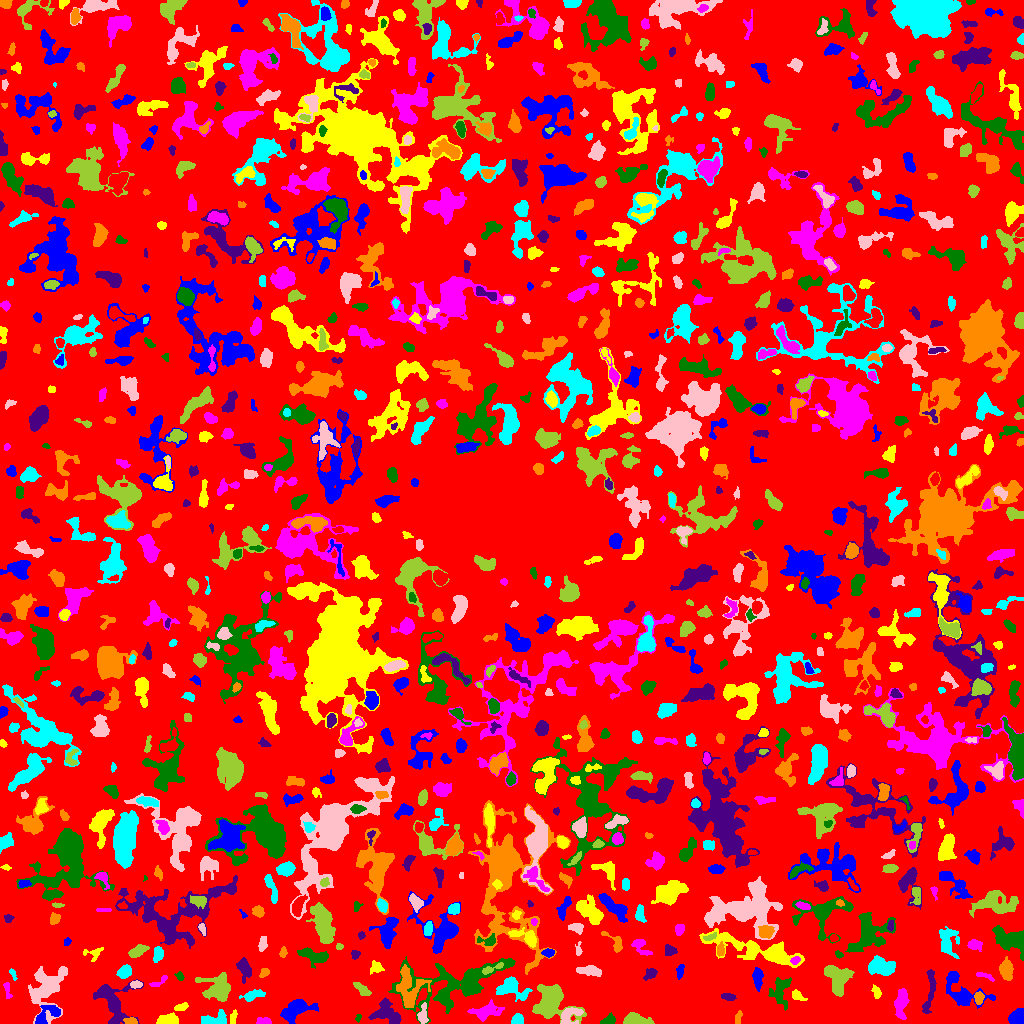

The table this chart was drawn from, first rows:
ID, X, Y, A, B, theta, total_flux, mu_max, mu_median, mu_mean, R_fwhm, R_e, R10, R90, x_start, x_end, y_start, y_end, area, greylevel
0, 518, 516.2, 298.7, 297.7, -1.278, 1225660, 15.0, 1.0, 1.672, 9.441, 230.7, 88.22, 368.4, 0, 1023, 0, 1023, 733107, 1.672
1, 295, 13.88, 7.713, 4.274, 0.537, 1765, 11.0, 3.0, 3.812, 5.754, 6.18, 2.326, 10.23, 280, 318, 0, 24, 463, 6.812
2, 168.8, 3.383, 4.916, 2.602, 0.1147, 459.0, 6.0, 2.0, 2.284, 5.293, 4.029, 1.596, 6.457, 156, 178, 0, 11, 201, 6.284
3, 262.4, 1.919, 3.377, 1.663, -0.03235, 197.0, 6.0, 2.0, 2.052, 3.038, 2.706, 0.9772, 4.618, 256, 271, 0, 6, 96, 6.052
4, 358.1, 5.353, 2.097, 1.213, 1.438, 51.0, 3.0, 1.0, 1.244, 2.185, 1.784, 0.5642, 2.877, 355, 361, 1, 9, 41, 5.244
5, 387.7, 10.21, 8.042, 5.286, -0.5807, 1352, 8.0, 3.0, 3.204, 7.181, 6.507, 2.523, 10.16, 368, 401, 0, 26, 422, 6.204
6, 130.9, 2.15, 2.988, 1.643, -0.1264, 340.0, 11.0, 3.0, 4.048, 2.764, 2.585, 0.9772, 4.297, 123, 137, 0, 6, 84, 10.05
7, 517.3, 4.129, 2.875, 2.58, 0.4433, 395.0, 6.0, 3.0, 3.347, 5.171, 3.523, 1.382, 5.323, 511, 523, 0, 10, 118, 6.347
8, 568.7, 7.09, 5.985, 3.854, 0.6718, 911.0, 10.0, 3.0, 3.688, 4.918, 4.787, 1.784, 7.715, 560, 583, 0, 16, 247, 8.688
9, 634.9, 3.239, 5.461, 2.622, -0.1044, 769.0, 10.0, 2.0, 3.028, 4.687, 4.107, 1.596, 6.933, 623, 654, 0, 11, 254, 7.028
10, 968.4, 11.5, 2.431, 1.64, 0.0, 118.0, 3.0, 2.0, 1.735, 3.478, 2.523, 0.9772, 3.989, 963, 973, 8, 15, 68, 6.735
11, 1017, 5.92, 3.93, 3.194, 0.7049, 1326, 12.0, 6.0, 6.255, 6.232, 4.514, 1.871, 6.84, 1008, 1023, 0, 15, 212, 10.25
12, 233.6, 7.528, 3.276, 1.317, 1.201, 72.0, 3.0, 1.0, 0.8571, 2.326, 2.257, 0.7979, 3.785, 230, 237, 0, 14, 84, 5.857
13, 485.6, 11.72, 7.16, 3.378, 0.1747, 951.0, 9.0, 2.0, 2.765, 4.334, 5.202, 1.871, 8.938, 467, 504, 2, 24, 344, 6.765
14, 608.8, 2.699, 2.998, 1.914, 0.3767, 492.0, 10.0, 4.0, 4.241, 4.029, 2.932, 1.128, 4.549, 600, 615, 0, 11, 116, 9.241
15, 929.5, 31.26, 14.07, 2.265, 1.424, 694.0, 8.0, 2.0, 2.41, 3.385, 5.412, 1.693, 8.349, 922, 936, 10, 54, 288, 5.41
16, 738.5, 5.818, 3.562, 1.609, 1.324, 66.0, 2.0, 1.0, 0.825, 4.442, 2.985, 0.9772, 4.184, 735, 742, 0, 13, 80, 4.825
17, 213.9, 3.713, 6.965, 2.962, 0.2009, 1138, 16.0, 4.0, 4.683, 3.192, 4.72, 1.596, 7.506, 201, 226, 0, 14, 243, 7.683
18, 423.0, 7.379, 4.252, 1.98, 1.537, 256.0, 5.0, 1.0, 1.684, 3.7, 3.192, 1.262, 5.202, 417, 428, 0, 21, 152, 7.684
19, 550.6, 21.17, 8.594, 8.258, -1.402, 2839, 10.0, 2.0, 3.286, 9.837, 8.078, 3.192, 13.17, 532, 586, 0, 39, 864, 7.286
20, 766.1, 7.114, 5.255, 3.924, -0.152, 1176, 7.0, 4.0, 3.745, 7.59, 5.863, 2.394, 8.777, 756, 778, 0, 16, 314, 6.745
21, 46.61, 8.798, 8.034, 3.711, 0.5819, 603.0, 5.0, 2.0, 2.209, 5.441, 5.078, 1.954, 8.078, 35, 60, 0, 18, 273, 7.209
22, 181.3, 16.7, 3.442, 1.357, 0.1967, 166.0, 5.0, 1.0, 1.747, 3.038, 2.585, 0.9772, 4.297, 174, 188, 13, 21, 95, 6.747
23, 900.8, 20.55, 7.426, 2.768, 1.435, 1041, 7.0, 3.0, 3.326, 6.723, 5.585, 2.257, 8.649, 894, 909, 4, 35, 313, 6.326
24, 457.1, 39.23, 27.5, 10.69, 0.2304, 5725, 14.0, 2.0, 3.17, 7.378, 11.66, 3.827, 20.82, 388, 515, 0, 67, 1806, 6.17
25, 727.8, 27.03, 3.361, 1.497, -0.1208, 145.0, 3.0, 1.0, 1.48, 3.827, 2.932, 1.128, 4.583, 721, 736, 23, 30, 98, 5.48
26, 978.8, 25.85, 2.96, 2.21, 1.551, 358.0, 6.0, 3.0, 3.284, 4.72, 3.29, 1.262, 5.109, 974, 984, 19, 32, 109, 8.284
27, 251.9, 27.86, 4.888, 2.13, 0.3171, 325.0, 5.0, 1.0, 1.776, 3.949, 3.613, 1.382, 6.155, 239, 265, 22, 34, 183, 5.776
28, 46.08, 33.91, 12.89, 8.281, 1.117, 2454, 8.0, 3.0, 2.801, 8.556, 9.167, 3.338, 14.57, 28, 67, 0, 57, 876, 5.801
29, 837.4, 44.72, 7.634, 5.317, -1.305, 2734, 12.0, 5.0, 5.228, 8.903, 7.203, 2.932, 10.95, 824, 854, 27, 58, 523, 8.228
30, 687.8, 18.05, 14.29, 8.887, -1.204, 3716, 13.0, 3.0, 3.483, 6.699, 9.271, 3.338, 15.82, 666, 713, 0, 67, 1067, 6.483
31, 757.3, 45.89, 5.016, 1.965, -1.504, 367.0, 6.0, 2.0, 1.963, 4.406, 3.785, 1.382, 6.155, 752, 763, 32, 56, 187, 5.963
32, 796.8, 28.28, 3.149, 1.947, -0.6242, 246.0, 6.0, 2.0, 2.216, 3.742, 2.877, 1.128, 4.549, 792, 807, 23, 34, 111, 6.216
33, 7.237, 33.76, 5.121, 1.513, -1.368, 118.0, 4.0, 1.0, 1.297, 2.821, 2.821, 0.9772, 4.82, 3, 12, 25, 41, 91, 5.297
34, 780.6, 33.78, 7.203, 4.132, 1.349, 517.0, 4.0, 1.0, 1.456, 6.628, 5.232, 1.954, 8.759, 768, 791, 13, 46, 355, 5.456
35, 115.1, 17.59, 11.06, 7.173, -1.326, 971.0, 7.0, 1.0, 1.401, 4.687, 6.308, 2.257, 11.1, 93, 143, 0, 44, 693, 5.401
36, 409.4, 33.68, 10.76, 6.561, -1.497, 1750, 10.0, 2.0, 2.836, 5.293, 7.527, 2.585, 12.35, 396, 431, 16, 59, 617, 7.836
37, 510.4, 35.27, 8.01, 4.77, -0.2265, 1022, 6.0, 2.0, 2.475, 7.939, 5.997, 2.394, 9.305, 496, 532, 22, 47, 413, 7.475
38, 136, 39.08, 2.691, 1.597, 0.02009, 200.0, 6.0, 2.0, 2.41, 3.432, 2.646, 0.9772, 4.184, 130, 142, 35, 43, 83, 7.41
39, 361.4, 34.76, 5.4, 1.805, -0.6472, 186.0, 4.0, 1.0, 1.257, 4.107, 3.523, 1.128, 5.642, 353, 371, 28, 41, 148, 5.257
40, 856.2, 35.02, 2.159, 1.267, -0.2056, 56.0, 2.0, 1.0, 1.098, 3.568, 2.034, 0.7979, 3.29, 852, 862, 32, 38, 51, 5.098
41, 964.8, 28.47, 11.63, 5.904, -0.3511, 1220, 8.0, 2.0, 2.402, 5.202, 6.652, 2.326, 11.01, 946, 995, 15, 52, 508, 5.402
42, 876.4, 30.8, 2.898, 1.758, -1.377, 179.0, 5.0, 2.0, 1.865, 3.241, 2.764, 1.128, 4.406, 871, 881, 25, 39, 96, 5.865
43, 159.2, 41.92, 5.932, 1.709, 0.5327, 152.0, 3.0, 2.0, 1.567, 3.949, 3.241, 1.262, 4.983, 149, 167, 37, 48, 97, 5.567
44, 453.0, 39.44, 2.202, 1.602, -0.627, 94.0, 4.0, 1.0, 1.382, 2.985, 2.257, 0.7979, 3.7, 449, 458, 36, 44, 68, 7.382
45, 650.5, 49.75, 3.242, 2.365, 0.6278, 469.0, 7.0, 3.0, 3.844, 4.26, 3.432, 1.382, 5.47, 643, 657, 43, 55, 122, 6.844
46, 1006, 53.9, 4.766, 2.947, -1.435, 882.0, 9.0, 3.0, 3.585, 5.109, 4.72, 1.871, 7.485, 999, 1013, 43, 67, 246, 7.585
47, 124.3, 51.57, 3.401, 2.726, 0.6069, 515.0, 7.0, 3.0, 3.121, 4.222, 3.827, 1.493, 6.257, 116, 131, 45, 59, 165, 6.121
48, 41.5, 45.62, 1.87, 1.462, -0.7244, 80.0, 3.0, 2.0, 1.739, 2.821, 2.034, 0.7979, 3.241, 38, 45, 43, 50, 46, 8.739
49, 217, 35.55, 7.41, 6.764, -0.04225, 1947, 8.0, 3.0, 3.428, 8.992, 7.569, 2.877, 11.73, 195, 230, 22, 51, 568, 6.428
50, 626.6, 45.46, 6.158, 2.711, 0.8119, 1229, 10.0, 4.0, 4.586, 6.433, 5.078, 2.034, 7.858, 617, 639, 35, 55, 268, 7.586
51, 952.1, 46.85, 1.973, 1.789, 1.077, 142.0, 5.0, 2.0, 1.844, 2.877, 2.394, 0.9772, 3.785, 948, 957, 42, 51, 77, 7.844
52, 376.2, 55.66, 3.046, 2.629, -0.02047, 131.0, 3.0, 1.0, 1.016, 3.141, 3.09, 1.128, 5.078, 370, 384, 49, 63, 129, 5.016
53, 984.7, 47.32, 5.208, 1.353, -0.2941, 114.0, 3.0, 1.0, 1.267, 3.241, 2.877, 1.128, 4.583, 976, 994, 42, 51, 90, 5.267
54, 180, 46.92, 2.121, 1.539, -0.9191, 72.0, 3.0, 1.0, 1.125, 2.459, 2.111, 0.7979, 3.523, 174, 184, 43, 52, 64, 5.125
55, 244.1, 55.38, 5.741, 2.992, -1.272, 604.0, 7.0, 2.0, 2.603, 4.442, 4.652, 1.784, 7.442, 236, 251, 40, 66, 232, 5.603
56, 264.5, 50.95, 2.548, 1.8, 0.7132, 148.0, 4.0, 2.0, 1.85, 3.785, 2.646, 0.9772, 4.222, 259, 269, 46, 55, 80, 5.85
57, 12.89, 49.74, 3.123, 1.37, -1.163, 100.0, 3.0, 2.0, 1.667, 3.141, 2.394, 0.9772, 3.827, 9, 17, 43, 55, 60, 6.667
58, 588.8, 52.49, 6.103, 2.238, -0.1069, 619.0, 6.0, 3.0, 2.866, 6.383, 4.583, 1.784, 7.114, 576, 601, 47, 58, 216, 5.866
59, 491.3, 54.61, 6.709, 1.512, 0.3801, 258.0, 4.0, 2.0, 2.15, 5.171, 3.478, 1.382, 5.412, 482, 503, 49, 61, 120, 9.15
... 950 more rows
